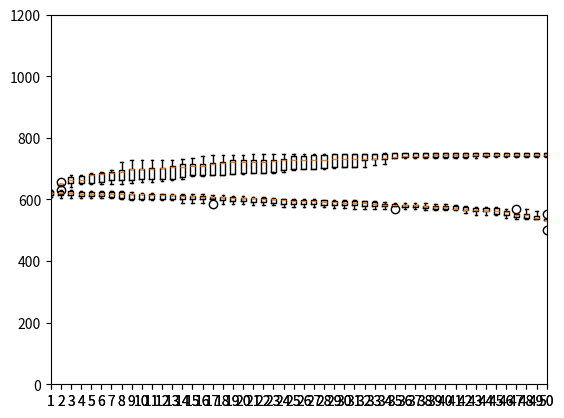

Write the Python code that produced this figure.
import numpy as np
from collections import defaultdict
import matplotlib.pyplot as plt

def transform_array(arrays):
    new_array = defaultdict(list)
    for array in arrays:
        for index, value in enumerate(array):
            new_array[index].append(value)
    return new_array.values()

fig = plt.figure()
ax = fig.add_subplot(111)

individual_values = [
[629.0, 627.74999, 626.0625, 625.72916, 625.69791, 624.0, 623.92708, 622.89583, 617.95833, 616.83333, 616.54166, 616.16666, 613.69791, 613.18749, 611.48958, 611.42708, 608.31249, 607.74999, 606.27083, 605.93749, 603.70833, 603.66666, 602.02083, 599.25, 598.12499, 598.0, 597.83333, 596.9375, 596.66666, 596.41666, 596.05208, 593.89583, 593.79166, 592.08333, 589.18749, 589.10416, 588.60416, 588.41666, 586.74999, 584.65625, 581.95833, 579.96874, 576.60416, 574.9375, 574.45833, 558.35416, 553.125, 551.85416, 539.06249, 533.6875],
[630.25, 629.625, 629.33333, 628.89583, 628.1875, 627.65625, 626.80208, 626.44791, 624.83333, 621.0625, 619.85416, 617.54166, 617.32291, 617.21875, 616.54166, 616.40625, 614.20833, 614.11458, 610.88541, 609.73958, 608.27083, 607.60416, 606.26041, 602.4375, 596.5625, 596.1875, 594.6875, 592.55208, 591.9375, 589.15625, 588.53125, 587.14583, 586.80208, 582.625, 582.62499, 582.08333, 581.25, 579.04166, 576.3125, 574.125, 568.97916, 566.60416, 565.72916, 561.79166, 561.66666, 561.625, 543.04166, 539.66666, 537.85416, 533.91666],
[620.0, 619.56249, 619.42708, 619.02083, 619.02083, 618.04166, 617.44791, 616.67708, 616.62499, 616.46875, 615.84375, 615.12499, 614.9375, 611.76041, 609.79166, 609.48958, 608.08333, 607.48958, 606.96875, 606.23958, 604.91666, 602.54166, 602.19791, 601.38541, 600.82291, 600.79166, 600.21874, 599.77083, 598.77083, 597.36458, 597.19791, 595.03125, 592.62499, 585.37499, 583.87499, 583.09375, 583.01041, 579.8125, 579.68749, 578.52083, 578.45833, 575.60416, 573.9375, 573.89583, 572.16666, 570.12499, 569.72916, 569.72916, 562.02083, 553.02083],
[607.65625, 605.11458, 604.75, 604.75, 604.64583, 604.625, 603.27083, 603.1875, 602.10416, 601.78125, 601.27083, 600.82291, 600.75, 600.55208, 600.29166, 600.11458, 600.07291, 598.14583, 595.375, 595.36458, 592.82291, 591.8125, 588.25, 586.20833, 586.20833, 585.625, 585.32291, 583.46875, 583.0625, 581.35416, 580.70833, 580.15625, 580.14583, 578.64583, 578.33333, 576.11458, 575.27083, 573.0, 568.875, 568.72916, 567.72916, 566.80208, 563.67708, 563.125, 551.3125, 551.20833, 548.25, 548.1875, 547.86458, 500.875],
[615.26041, 615.09375, 614.44791, 612.4375, 611.27083, 610.26041, 606.51041, 602.29166, 599.67708, 598.08333, 597.95833, 597.95833, 597.94791, 589.58333, 588.76041, 588.54166, 586.24999, 585.17708, 584.99999, 584.08333, 582.04166, 581.40625, 580.77083, 577.08333, 575.94791, 575.91666, 575.125, 573.97916, 571.09374, 570.84375, 570.29166, 570.28125, 570.11458, 570.08333, 569.85416, 568.75, 567.54166, 567.02083, 565.91666, 565.54166, 565.1875, 555.74999, 550.70833, 548.65625, 548.26041, 538.60416, 536.79166, 535.97916, 535.77083, 535.77083],
]
acc_values = [
[629.0, 648.0625, 672.52083, 675.70833, 686.625, 687.64583, 694.17708, 696.34375, 698.45833, 699.79166, 702.8125, 703.79166, 708.39583, 713.80208, 716.61458, 716.61458, 719.34375, 720.28125, 720.32291, 720.32291, 722.19791, 722.19791, 724.53125, 730.59375, 740.15625, 740.76041, 745.28125, 745.52083, 746.69791, 747.55208, 747.88541, 748.26041, 748.26041, 748.53125, 749.71875, 749.71875, 749.71875, 749.73958, 749.98958, 750.73958, 750.90625, 751.07291, 751.07291, 751.07291, 751.73958, 751.73958, 751.78125, 751.78125, 752.30208, 752.44791],
[630.25, 630.375, 640.78125, 649.39583, 649.6875, 649.96875, 649.98958, 650.42708, 653.01041, 655.30208, 658.15625, 658.48958, 662.375, 673.3125, 675.20833, 675.89583, 677.9375, 680.60416, 681.14583, 681.14583, 684.95833, 685.95833, 686.52083, 688.47916, 698.14583, 699.375, 700.21875, 700.59375, 703.96875, 704.03125, 704.07291, 729.69791, 729.80208, 730.53125, 733.46875, 742.53125, 742.57291, 742.57291, 743.01041, 744.19791, 744.21875, 744.21875, 744.21875, 744.21875, 744.21875, 744.61458, 744.73958, 744.78125, 744.78125, 744.80208],
[620.0, 650.10416, 653.03125, 653.125, 653.125, 657.46875, 662.33333, 663.16666, 663.39583, 665.54166, 666.0, 666.0, 666.04166, 666.22916, 678.57291, 679.23958, 679.3125, 681.03125, 683.39583, 684.66666, 687.13541, 687.20833, 687.80208, 696.71875, 697.17708, 699.1875, 699.53125, 699.53125, 703.02083, 704.0, 704.03125, 704.5625, 711.82291, 716.20833, 738.625, 738.65625, 738.88541, 739.05208, 739.39583, 739.41666, 739.41666, 739.41666, 739.54166, 739.91666, 740.08333, 740.08333, 740.08333, 741.0, 741.41666, 741.47916],
[607.65625, 650.29166, 679.38541, 679.38541, 683.05208, 683.05208, 687.86458, 687.86458, 700.55208, 700.55208, 700.55208, 703.48958, 706.03125, 706.03125, 707.36458, 707.36458, 716.51041, 718.71875, 726.55208, 726.82291, 727.48958, 727.48958, 727.65625, 727.65625, 727.65625, 727.65625, 727.65625, 728.53125, 730.80208, 731.30208, 731.67708, 731.92708, 732.73958, 734.51041, 734.51041, 734.73958, 734.73958, 735.03125, 735.15625, 735.15625, 735.15625, 735.15625, 735.32291, 736.40624, 736.40624, 736.61458, 736.61458, 736.61458, 736.61458, 736.80208],
[615.26041, 655.49999, 663.80208, 663.95833, 680.87499, 684.49999, 686.38541, 720.35416, 726.625, 726.8125, 726.875, 728.33333, 728.33333, 732.625, 734.53125, 740.04166, 744.48958, 745.0625, 745.16666, 745.80208, 746.47916, 747.15625, 747.15625, 747.21875, 747.21875, 747.21875, 747.47916, 747.60416, 747.625, 747.625, 747.625, 748.59375, 748.59375, 749.76041, 749.76041, 749.76041, 749.76041, 749.76041, 749.76041, 750.17708, 750.44791, 750.44791, 750.46875, 750.46875, 750.46875, 750.46875, 750.46875, 750.46875, 750.46875, 750.46875],
]

# individual values
ax.boxplot(transform_array(individual_values))

# accumulative values
ax.boxplot(transform_array(acc_values))

plt.axis([1, 50, 0, 1200]) # per validation
plt.show()
